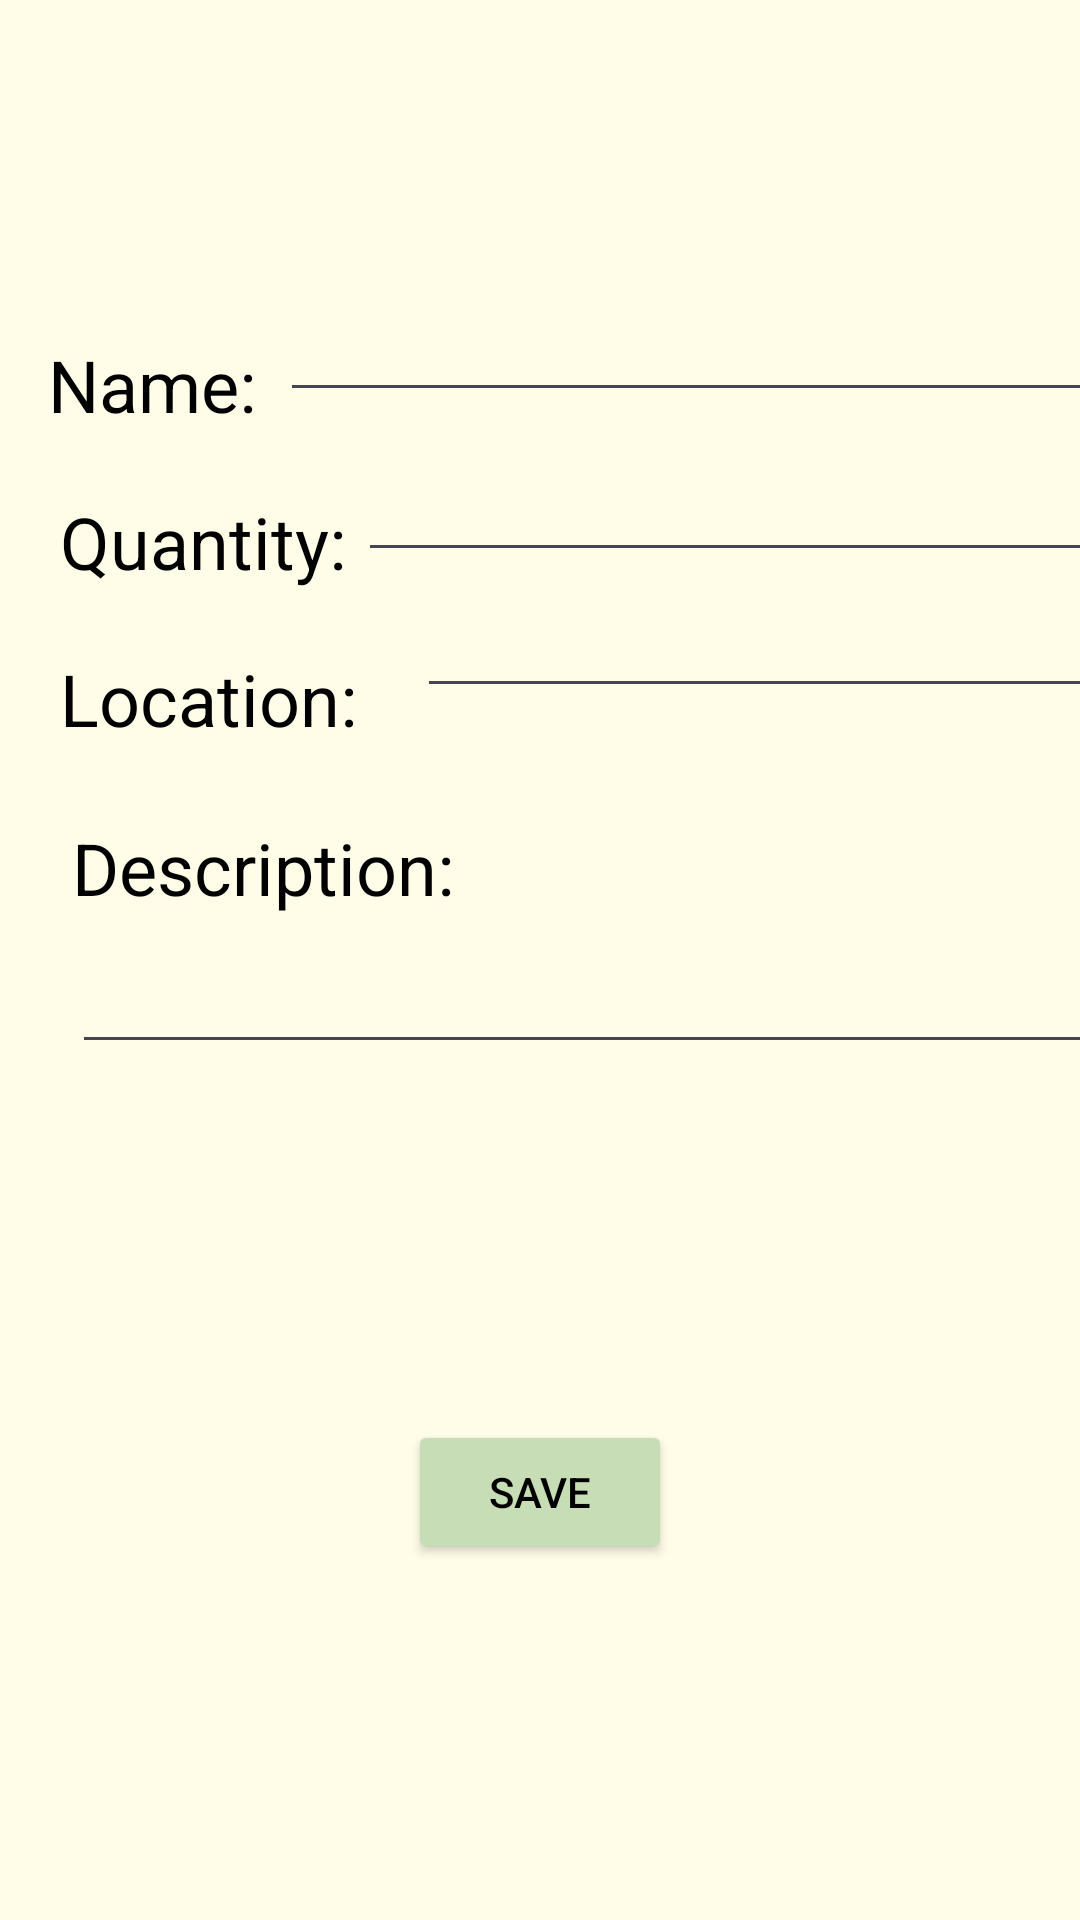

The Android layout XML behind this screen, and the referenced resources:
<!-- AndroidManifest.xml: activity theme Base.Theme.InventoryManager -->
<!-- res/layout/activity_add_item.xml -->
<?xml version="1.0" encoding="utf-8"?>
<androidx.constraintlayout.widget.ConstraintLayout
    xmlns:android="http://schemas.android.com/apk/res/android"
    xmlns:tools="http://schemas.android.com/tools"
    xmlns:app="http://schemas.android.com/apk/res-auto"
    android:layout_width="match_parent"
    android:layout_height="match_parent"
    android:theme="@style/Base.Theme.InventoryManager"
    tools:context=".View.AddItemActivity" >

    <TextView
        android:id="@+id/item_name"
        android:layout_width="wrap_content"
        android:layout_height="wrap_content"
        android:layout_marginLeft="16dp"
        android:layout_marginTop="112dp"
        android:text="Name:"
        android:textSize="24sp"
        app:layout_constraintLeft_toLeftOf="parent"
        app:layout_constraintTop_toTopOf="parent" />

    <TextView
        android:id="@+id/item_quantity"
        android:layout_width="wrap_content"
        android:layout_height="wrap_content"
        android:layout_margin="20dp"
        android:text="@string/quantity"
        android:textSize="24sp"
        app:layout_constraintTop_toBottomOf="@id/item_name"
        app:layout_constraintLeft_toLeftOf="parent"/>

    <TextView
        android:id="@+id/item_description"
        android:layout_width="wrap_content"
        android:layout_height="wrap_content"
        android:layout_margin="24dp"
        android:layout_marginLeft="20dp"
        android:layout_marginTop="124dp"
        android:text="@string/description"
        android:textSize="24sp"
        app:layout_constraintLeft_toLeftOf="parent"
        app:layout_constraintTop_toBottomOf="@id/item_location" />

    <TextView
        android:id="@+id/item_location"
        android:layout_width="wrap_content"
        android:layout_height="wrap_content"
        android:layout_margin="20dp"
        android:layout_marginLeft="24dp"
        android:layout_marginTop="28dp"
        android:text="@string/location"
        android:textSize="24sp"
        app:layout_constraintLeft_toLeftOf="parent"
        app:layout_constraintTop_toBottomOf="@id/item_quantity" />

    <EditText
        android:id="@+id/item_name_edit_text"
        android:layout_width="300dp"
        android:layout_height="wrap_content"
        android:layout_marginLeft="8dp"
        android:layout_marginTop="96dp"
        android:inputType="text"
        app:layout_constraintLeft_toRightOf="@id/item_name"
        app:layout_constraintTop_toTopOf="parent" />

    <EditText
        android:id="@+id/item_quantity_edit_text"
        android:layout_width="280dp"
        android:layout_height="wrap_content"
        android:layout_marginLeft="4dp"
        android:layout_marginTop="12dp"
        android:inputType="text"
        app:layout_constraintLeft_toRightOf="@id/item_quantity"
        app:layout_constraintTop_toBottomOf="@id/item_name_edit_text" />

    <EditText
        android:id="@+id/item_location_edit_text"
        android:layout_width="260dp"
        android:layout_height="wrap_content"
        android:layout_marginLeft="20dp"
        android:layout_marginTop="4dp"
        android:inputType="text"
        app:layout_constraintLeft_toRightOf="@id/item_location"
        app:layout_constraintTop_toBottomOf="@id/item_quantity_edit_text" />

    <EditText
        android:id="@+id/item_description_edit_text"
        android:layout_width="374dp"
        android:layout_height="wrap_content"
        android:layout_marginLeft="24dp"
        android:layout_marginTop="8dp"
        android:inputType="textMultiLine"
        app:layout_constraintLeft_toLeftOf="parent"
        app:layout_constraintTop_toBottomOf="@id/item_description" />


    <Button
        android:id="@+id/save_button"
        android:layout_width="wrap_content"
        android:layout_height="wrap_content"
        android:text="@string/save"
        app:layout_constraintTop_toBottomOf="@id/item_description_edit_text"
        app:layout_constraintRight_toRightOf="parent"
        app:layout_constraintLeft_toLeftOf="parent"
        app:layout_constraintBottom_toBottomOf="parent"/>


</androidx.constraintlayout.widget.ConstraintLayout>
<!-- resources referenced by this layout -->
<resources>
  <string name="description">Description:</string>
  <string name="location">Location:</string>
  <string name="quantity">Quantity:</string>
  <string name="save">Save</string>
  <style name="Base.Theme.InventoryManager" parent="Theme.Material3.DayNight">
          <item name="android:windowBackground">@color/cream</item>
          <item name="colorButtonNormal">@color/green_light3</item>
          <item name="android:navigationBarColor">@color/green_light1</item>
          <item name="colorPrimary">@color/green_dark4</item>
          <item name="colorPrimaryDark">@color/green_dark4</item>
          <item name="android:textColor">@color/black</item>
          <item name="android:actionBarStyle">@style/MyActionBar</item>
      </style>
  <color name="cream">#FFFDE7</color>
  <color name="green_light3">#c7ddb5</color>
  <color name="green_light1">#a3c585</color>
  <color name="green_dark4">#87ab69</color>
  <color name="black">#000000</color>
  <style name="MyActionBar" parent="@style/Widget.AppCompat.ActionBar">
          <item name="android:background">@color/green_dark4</item>
          <item name="android:titleTextStyle">@style/MyActionBarTitleText</item>
      </style>
  <style name="MyActionBarTitleText" parent="@style/TextAppearance.AppCompat.Widget.ActionBar.Title">
          <item name="android:textColor">@color/black</item>
      </style>
</resources>
